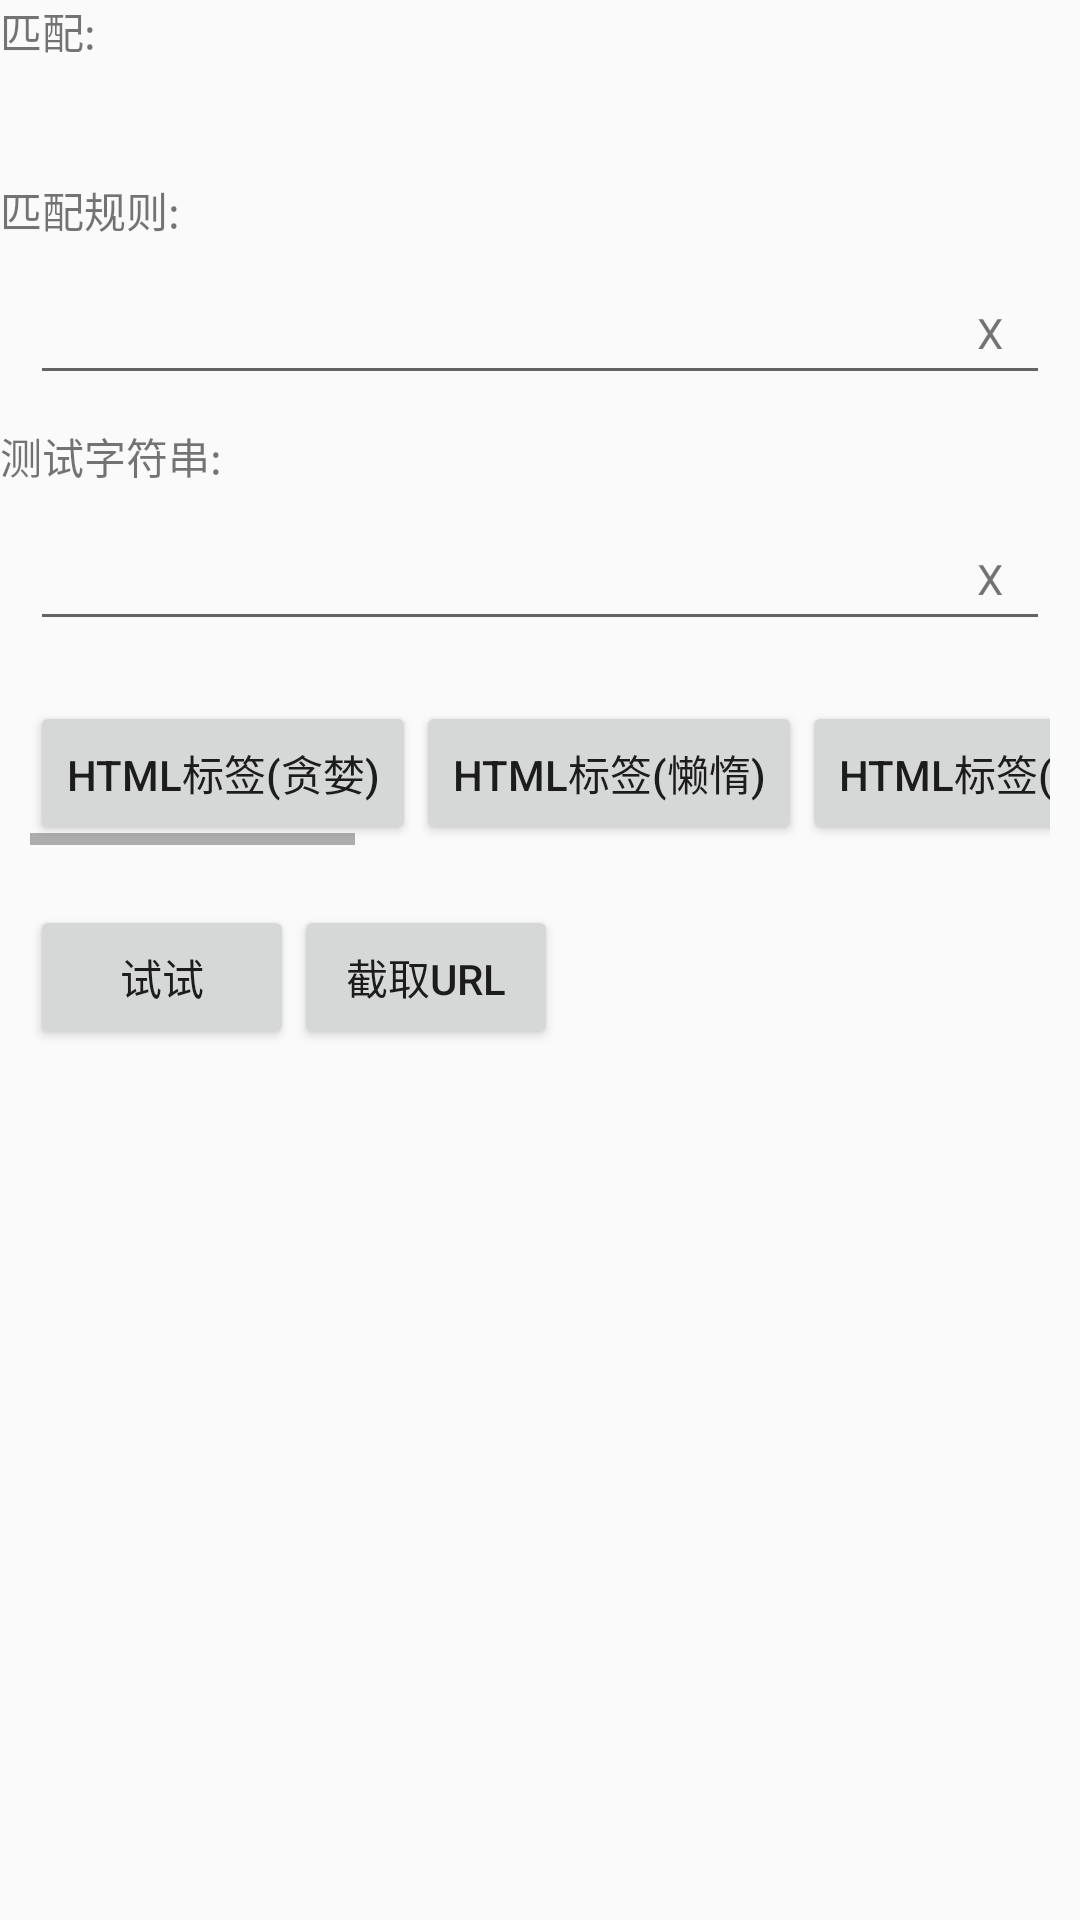

Here is an Android app screen rendered from its layout file. Give the layout XML and the strings, colors and styles it references.
<!-- AndroidManifest.xml: application theme AppTheme -->
<!-- res/layout/activity_regex.xml -->
<?xml version="1.0" encoding="utf-8"?>
<ScrollView xmlns:android="http://schemas.android.com/apk/res/android"
        xmlns:app="http://schemas.android.com/apk/res-auto"
        android:layout_width="match_parent"
        android:layout_height="match_parent">

    <LinearLayout
            android:layout_width="match_parent"
            android:layout_height="wrap_content"
            android:orientation="vertical">

        <TextView
                android:id="@+id/matchTitleTv"
                android:layout_width="wrap_content"
                android:layout_height="wrap_content"
                android:text="匹配:" />

        <TextView
                android:id="@+id/matchTv"
                android:layout_width="match_parent"
                android:layout_height="wrap_content"
                android:layout_margin="10dp" />

        <TextView
                android:layout_width="wrap_content"
                android:layout_height="wrap_content"
                android:text="匹配规则:" />

        <RelativeLayout
                android:layout_width="match_parent"
                android:layout_height="wrap_content">

            <EditText
                    android:id="@+id/matchEt"
                    android:layout_width="match_parent"
                    android:layout_height="wrap_content"
                    android:layout_margin="10dp"
                    android:imeOptions="actionDone" />

            <TextView
                    android:id="@+id/clearMatchTv"
                    android:layout_width="40dp"
                    android:layout_height="40dp"
                    android:layout_alignRight="@id/matchEt"
                    android:layout_centerVertical="true"
                    android:gravity="center"
                    android:text="X" />
        </RelativeLayout>

        <TextView
                android:layout_width="wrap_content"
                android:layout_height="wrap_content"
                android:text="测试字符串:" />

        <RelativeLayout
                android:layout_width="match_parent"
                android:layout_height="wrap_content">

            <EditText
                    android:id="@+id/testStrEt"
                    android:layout_width="match_parent"
                    android:layout_height="wrap_content"
                    android:layout_margin="10dp"
                    android:imeOptions="actionDone" />

            <TextView
                    android:id="@+id/clearTestStrTv"
                    android:layout_width="40dp"
                    android:layout_height="40dp"
                    android:layout_alignRight="@id/testStrEt"
                    android:layout_centerVertical="true"
                    android:gravity="center"
                    android:text="X" />
        </RelativeLayout>

        <HorizontalScrollView
                android:layout_width="match_parent"
                android:layout_height="wrap_content"
                android:layout_margin="10dp">

            <LinearLayout
                    android:layout_width="wrap_content"
                    android:layout_height="wrap_content"
                    android:orientation="horizontal">

                <Button
                        android:id="@+id/regexBtn1"
                        android:layout_width="wrap_content"
                        android:layout_height="wrap_content"
                        android:text="HTML标签(贪婪)" />

                <Button
                        android:id="@+id/regexBtn2"
                        android:layout_width="wrap_content"
                        android:layout_height="wrap_content"
                        android:text="HTML标签(懒惰)" />

                <Button
                        android:id="@+id/regexBtn3"
                        android:layout_width="wrap_content"
                        android:layout_height="wrap_content"
                        android:text="HTML标签(取反)" />

                <Button
                        android:id="@+id/regexBtn4"
                        android:layout_width="wrap_content"
                        android:layout_height="wrap_content"
                        android:text="group" />

                <Button
                        android:id="@+id/regexBtn5"
                        android:layout_width="wrap_content"
                        android:layout_height="wrap_content"
                        android:text="回溯" />

                <Button
                        android:id="@+id/regexBtn6"
                        android:layout_width="wrap_content"
                        android:layout_height="wrap_content"
                        android:text="邮箱" />

                <Button
                        android:id="@+id/regexPwdBtn2"
                        android:layout_width="wrap_content"
                        android:layout_height="wrap_content"
                        android:text="6-12位字母数字混合" />

                <Button
                        android:id="@+id/regexPwdBtn"
                        android:layout_width="wrap_content"
                        android:layout_height="wrap_content"
                        android:text="6-12位字母或数字密码,可以有特殊字符" />

            </LinearLayout>
        </HorizontalScrollView>

        <HorizontalScrollView
                android:layout_width="match_parent"
                android:layout_height="wrap_content"
                android:layout_margin="10dp">

            <LinearLayout
                    android:layout_width="match_parent"
                    android:layout_height="wrap_content"
                    android:orientation="horizontal">

                <Button
                        android:id="@+id/testRegexBtn"
                        android:layout_width="wrap_content"
                        android:layout_height="wrap_content"
                        android:layout_gravity="center_horizontal"
                        android:text="试试" />

                <Button
                        android:id="@+id/testBtn2"
                        android:layout_width="wrap_content"
                        android:layout_height="wrap_content"
                        android:layout_gravity="center_horizontal"
                        android:text="截取URL" />
            </LinearLayout>
        </HorizontalScrollView>
    </LinearLayout>
</ScrollView>
<!-- resources referenced by this layout -->
<resources>
  <style name="AppTheme" parent="Theme.AppCompat.Light.NoActionBar">
          
          <item name="colorPrimary">@color/colorPrimary</item>
          <item name="colorPrimaryDark">@color/colorPrimaryDark</item>
          <item name="colorAccent">@color/colorAccent</item>
      </style>
  <color name="colorPrimary">#008577</color>
  <color name="colorPrimaryDark">#00574B</color>
  <color name="colorAccent">#D81B60</color>
</resources>
